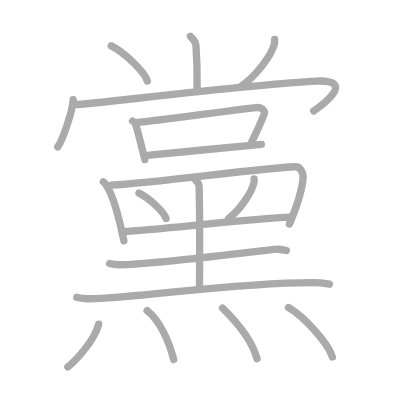
t = 0.00 s
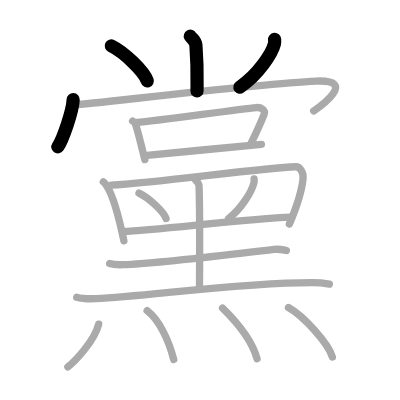
t = 4.00 s
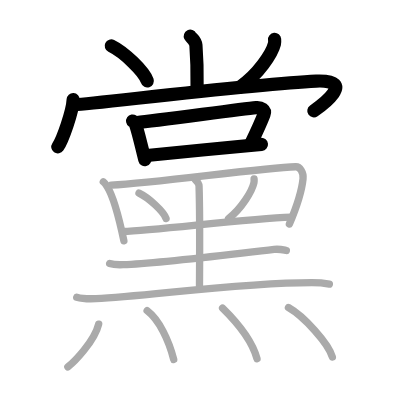
t = 8.00 s
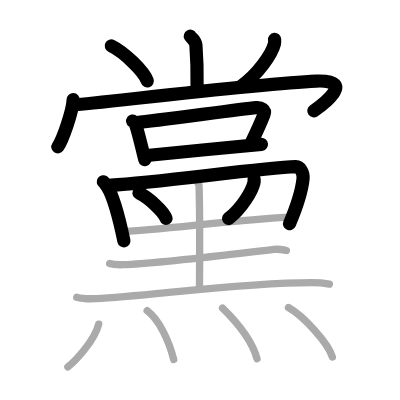
t = 12.00 s
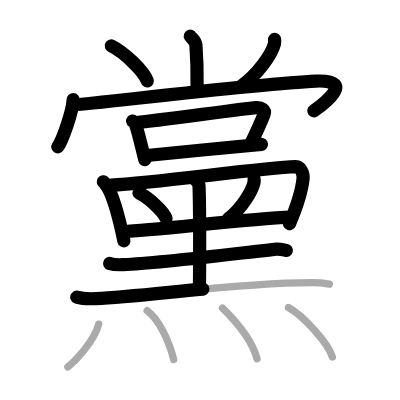
t = 15.50 s
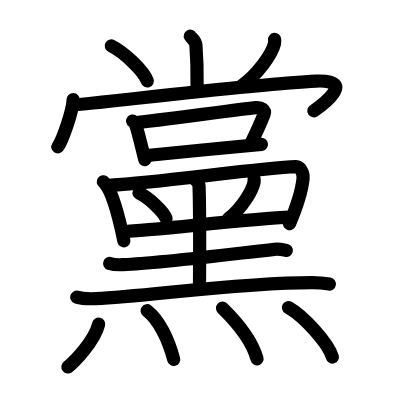
t = 20.00 s

The animated SVG that drew these frames (rendered in a browser with its animation timeline set to each time). Animation: 20 SMIL elements (animate=20); one cycle of 20.00 s.

<?xml version="1.0" standalone="no"?>
<!DOCTYPE svg PUBLIC "-//W3C//DTD SVG 1.1//EN"   "http://www.w3.org/Graphics/SVG/1.1/DTD/svg11.dtd">
<svg width="400px" height="400px"  version="1.1" xmlns="http://www.w3.org/2000/svg">
  <defs>
    <marker id="Triangle" viewBox="0 0 10 10" refX="0" refY="5" markerUnits="strokeWidth" markerWidth="3" style="stroke-opacity:0%;fill:#aaaaaa;" markerHeight="2" orient="auto">
      <path d="M 0 0 L 10 5 L 0 10 z" />
    </marker>
    
    <marker id="Arrow" viewBox="0 0 10 10" refX="5" refY="5" markerUnits="strokeWidth" markerWidth="1.8" style="stroke-opacity:0%;fill:#770000;" markerHeight="2" orient="auto">
      <path d="M 0 4 L 6 4 L 4 1 L 10 5 L 4 9 L 6 6 L 0 6 z" />
        <circle cx="5" cy="5" r="5" />
      </marker>
    
    <marker id="TriangleRed" viewBox="0 0 10 10" refX="0" refY="5" markerUnits="strokeWidth" markerWidth="3" style="stroke-opacity:0%;fill:#CC0000;" markerHeight="2" orient="auto">
      <path d="M 0 0 L 10 5 L 0 10 z" />
    </marker>
    
    <marker id="ArrowRed" viewBox="0 0 10 10" refX="5" refY="5" markerUnits="strokeWidth" markerWidth="1.8" style="stroke-opacity:0%;fill:#CC0000;" markerHeight="2" orient="auto">
      <path d="M 0 4 L 6 4 L 4 1 L 10 5 L 4 9 L 6 6 L 0 6 z" />
        <circle cx="5" cy="5" r="5" />
      </marker>
    
  </defs>
  
  <path style="fill:#ffffff; fill-opacity:100%; fill-rule:evenodd; stroke-width:0;" d="M 0 0 L 400px 0 L 400px 400px L 0 400px L 0 0" />

  <g transform="scale(3.6697247706422 3.6697247706422)">
<path style="fill:none; fill-opacity:0%; fill-rule:evenodd; stroke:#aaaaaa; stroke-opacity:100%; stroke-width: 1.5pt; stroke-linejoin:round; stroke-linecap:round;" d="M51.86 9.87c0.1 0.21 1.43 1.12 1.53 2.48c0.49 6.53 0.3 10.23 0.3 12.45"></path>
<path style="fill:none; fill-opacity:0%; fill-rule:evenodd; stroke:#aaaaaa; stroke-opacity:100%; stroke-width: 1.5pt; stroke-linejoin:round; stroke-linecap:round;" d="M30.32 12.51c3.47 1.69 8.96 6.93 9.82 9.56"></path>
<path style="fill:none; fill-opacity:0%; fill-rule:evenodd; stroke:#aaaaaa; stroke-opacity:100%; stroke-width: 1.5pt; stroke-linejoin:round; stroke-linecap:round;" d="M74.83 10.75c0.03 0.31 0.06 0.79-0.05 1.23c-0.65 2.6-4.35 8.3-9.43 11.79"></path>
<path style="fill:none; fill-opacity:0%; fill-rule:evenodd; stroke:#aaaaaa; stroke-opacity:100%; stroke-width: 1.5pt; stroke-linejoin:round; stroke-linecap:round;" d="M19.94 27.14c-0.16 3.27-2.86 10.94-4.19 12.89"></path>
<path style="fill:none; fill-opacity:0%; fill-rule:evenodd; stroke:#aaaaaa; stroke-opacity:100%; stroke-width: 1.5pt; stroke-linejoin:round; stroke-linecap:round;" d="M20.62 28.51c3.4 0 48.47-5.68 65.53-6.42c11.52-0.49 0.93 7.03-0.67 8.14"></path>
<path style="fill:none; fill-opacity:0%; fill-rule:evenodd; stroke:#aaaaaa; stroke-opacity:100%; stroke-width: 1.5pt; stroke-linejoin:round; stroke-linecap:round;" d="M36.14 32.99c0.28 0.19 0.6 0.34 0.69 0.59c0.8 2.17 1.82 6.73 2.63 9.92"></path>
<path style="fill:none; fill-opacity:0%; fill-rule:evenodd; stroke:#aaaaaa; stroke-opacity:100%; stroke-width: 1.5pt; stroke-linejoin:round; stroke-linecap:round;" d="M37.38 33.38c5.21-0.46 27.65-3.6 32.46-4.06c1.21-0.11 2.62 0.57 2.1 1.89c-0.84 2.16-2.06 4.81-3.47 7.74"></path>
<path style="fill:none; fill-opacity:0%; fill-rule:evenodd; stroke:#aaaaaa; stroke-opacity:100%; stroke-width: 1.5pt; stroke-linejoin:round; stroke-linecap:round;" d="M40.05 42.36c6.74-0.63 25.85-2.59 31.19-3.02"></path>
<path style="fill:none; fill-opacity:0%; fill-rule:evenodd; stroke:#aaaaaa; stroke-opacity:100%; stroke-width: 1.5pt; stroke-linejoin:round; stroke-linecap:round;" d="M28.15 49.53c0.39 0.27 0.88 1.04 1.09 1.38c1.76 2.77 3.43 9.55 4.52 14.71"></path>
<path style="fill:none; fill-opacity:0%; fill-rule:evenodd; stroke:#aaaaaa; stroke-opacity:100%; stroke-width: 1.5pt; stroke-linejoin:round; stroke-linecap:round;" d="M30.3 50.46c12.52-0.63 40.7-4.71 50.27-5.03c1.19-0.04 2.19 1.58 2.01 3.28C82.32 51.27 81 56 78.86 61.05"></path>
<path style="fill:none; fill-opacity:0%; fill-rule:evenodd; stroke:#aaaaaa; stroke-opacity:100%; stroke-width: 1.5pt; stroke-linejoin:round; stroke-linecap:round;" d="M37.88 52.62c2.6 1.22 6.72 5.01 7.37 6.91"></path>
<path style="fill:none; fill-opacity:0%; fill-rule:evenodd; stroke:#aaaaaa; stroke-opacity:100%; stroke-width: 1.5pt; stroke-linejoin:round; stroke-linecap:round;" d="M69.24 48.77c0.02 0.25 0.04 0.66-0.04 1.02c-0.48 2.15-3.2 6.88-6.93 9.78"></path>
<path style="fill:none; fill-opacity:0%; fill-rule:evenodd; stroke:#aaaaaa; stroke-opacity:100%; stroke-width: 1.5pt; stroke-linejoin:round; stroke-linecap:round;" d="M33.47 63.09c9.01-0.27 33.4-3.49 45.85-3.93"></path>
<path style="fill:none; fill-opacity:0%; fill-rule:evenodd; stroke:#aaaaaa; stroke-opacity:100%; stroke-width: 1.5pt; stroke-linejoin:round; stroke-linecap:round;" d="M53.24 48.97c0.66 0.62 0.97 0.99 1 1.75c0.3 8.72 0.12 24.58 0.12 27.66"></path>
<path style="fill:none; fill-opacity:0%; fill-rule:evenodd; stroke:#aaaaaa; stroke-opacity:100%; stroke-width: 1.5pt; stroke-linejoin:round; stroke-linecap:round;" d="M29.88 71.8c0.96 0.32 2.7 0.36 3.66 0.32c9.93-0.37 29.46-2.87 41.16-4.17c1.58-0.17 2.54 0.15 3.34 0.31"></path>
<path style="fill:none; fill-opacity:0%; fill-rule:evenodd; stroke:#aaaaaa; stroke-opacity:100%; stroke-width: 1.5pt; stroke-linejoin:round; stroke-linecap:round;" d="M20.91 80.98c1.36 0.4 3.86 0.46 5.22 0.4c14.16-0.67 39.09-4.36 58.87-4.36c2.27 0 3.63 0.19 4.76 0.39"></path>
<path style="fill:none; fill-opacity:0%; fill-rule:evenodd; stroke:#aaaaaa; stroke-opacity:100%; stroke-width: 1.5pt; stroke-linejoin:round; stroke-linecap:round;" d="M26.89 88.33c-1.18 4.83-6.87 10.46-8.4 11.67"></path>
<path style="fill:none; fill-opacity:0%; fill-rule:evenodd; stroke:#aaaaaa; stroke-opacity:100%; stroke-width: 1.5pt; stroke-linejoin:round; stroke-linecap:round;" d="M40.09 84.66c3.3 2.5 5.91 8.09 7.25 13.3"></path>
<path style="fill:none; fill-opacity:0%; fill-rule:evenodd; stroke:#aaaaaa; stroke-opacity:100%; stroke-width: 1.5pt; stroke-linejoin:round; stroke-linecap:round;" d="M60.65 83.98c3.85 3.77 8.1 9.02 9.39 13.8"></path>
<path style="fill:none; fill-opacity:0%; fill-rule:evenodd; stroke:#aaaaaa; stroke-opacity:100%; stroke-width: 1.5pt; stroke-linejoin:round; stroke-linecap:round;" d="M78.6 83.81c4.22 2.38 10.91 9.79 11.97 13.49"></path>

<path style="fill:none; fill-opacity:0%; fill-rule:evenodd; stroke:#000000; stroke-opacity:100%; stroke-width: 2.7pt; stroke-linejoin:round; stroke-linecap:round;" d="M51.86 9.87c0.1 0.21 1.43 1.12 1.53 2.48c0.49 6.53 0.3 10.23 0.3 12.45" pathLength="100" stroke-dashoffset="100" stroke-dasharray="100 105"><animate id="dashAnim1" attributeName="stroke-dashoffset" from="100" to="0" dur="1s" calcMode="linear" fill="freeze"/></path>
<path style="fill:none; fill-opacity:0%; fill-rule:evenodd; stroke:#000000; stroke-opacity:100%; stroke-width: 2.7pt; stroke-linejoin:round; stroke-linecap:round;" d="M30.32 12.51c3.47 1.69 8.96 6.93 9.82 9.56" pathLength="100" stroke-dashoffset="100" stroke-dasharray="100 105"><animate id="dashAnim2" attributeName="stroke-dashoffset" from="100" to="0" dur="1s" calcMode="linear" begin="dashAnim1.end" fill="freeze"/></path>
<path style="fill:none; fill-opacity:0%; fill-rule:evenodd; stroke:#000000; stroke-opacity:100%; stroke-width: 2.7pt; stroke-linejoin:round; stroke-linecap:round;" d="M74.83 10.75c0.03 0.31 0.06 0.79-0.05 1.23c-0.65 2.6-4.35 8.3-9.43 11.79" pathLength="100" stroke-dashoffset="100" stroke-dasharray="100 105"><animate id="dashAnim3" attributeName="stroke-dashoffset" from="100" to="0" dur="1s" calcMode="linear" begin="dashAnim2.end" fill="freeze"/></path>
<path style="fill:none; fill-opacity:0%; fill-rule:evenodd; stroke:#000000; stroke-opacity:100%; stroke-width: 2.7pt; stroke-linejoin:round; stroke-linecap:round;" d="M19.94 27.14c-0.16 3.27-2.86 10.94-4.19 12.89" pathLength="100" stroke-dashoffset="100" stroke-dasharray="100 105"><animate id="dashAnim4" attributeName="stroke-dashoffset" from="100" to="0" dur="1s" calcMode="linear" begin="dashAnim3.end" fill="freeze"/></path>
<path style="fill:none; fill-opacity:0%; fill-rule:evenodd; stroke:#000000; stroke-opacity:100%; stroke-width: 2.7pt; stroke-linejoin:round; stroke-linecap:round;" d="M20.62 28.51c3.4 0 48.47-5.68 65.53-6.42c11.52-0.49 0.93 7.03-0.67 8.14" pathLength="100" stroke-dashoffset="100" stroke-dasharray="100 105"><animate id="dashAnim5" attributeName="stroke-dashoffset" from="100" to="0" dur="1s" calcMode="linear" begin="dashAnim4.end" fill="freeze"/></path>
<path style="fill:none; fill-opacity:0%; fill-rule:evenodd; stroke:#000000; stroke-opacity:100%; stroke-width: 2.7pt; stroke-linejoin:round; stroke-linecap:round;" d="M36.14 32.99c0.28 0.19 0.6 0.34 0.69 0.59c0.8 2.17 1.82 6.73 2.63 9.92" pathLength="100" stroke-dashoffset="100" stroke-dasharray="100 105"><animate id="dashAnim6" attributeName="stroke-dashoffset" from="100" to="0" dur="1s" calcMode="linear" begin="dashAnim5.end" fill="freeze"/></path>
<path style="fill:none; fill-opacity:0%; fill-rule:evenodd; stroke:#000000; stroke-opacity:100%; stroke-width: 2.7pt; stroke-linejoin:round; stroke-linecap:round;" d="M37.38 33.38c5.21-0.46 27.65-3.6 32.46-4.06c1.21-0.11 2.62 0.57 2.1 1.89c-0.84 2.16-2.06 4.81-3.47 7.74" pathLength="100" stroke-dashoffset="100" stroke-dasharray="100 105"><animate id="dashAnim7" attributeName="stroke-dashoffset" from="100" to="0" dur="1s" calcMode="linear" begin="dashAnim6.end" fill="freeze"/></path>
<path style="fill:none; fill-opacity:0%; fill-rule:evenodd; stroke:#000000; stroke-opacity:100%; stroke-width: 2.7pt; stroke-linejoin:round; stroke-linecap:round;" d="M40.05 42.36c6.74-0.63 25.85-2.59 31.19-3.02" pathLength="100" stroke-dashoffset="100" stroke-dasharray="100 105"><animate id="dashAnim8" attributeName="stroke-dashoffset" from="100" to="0" dur="1s" calcMode="linear" begin="dashAnim7.end" fill="freeze"/></path>
<path style="fill:none; fill-opacity:0%; fill-rule:evenodd; stroke:#000000; stroke-opacity:100%; stroke-width: 2.7pt; stroke-linejoin:round; stroke-linecap:round;" d="M28.15 49.53c0.39 0.27 0.88 1.04 1.09 1.38c1.76 2.77 3.43 9.55 4.52 14.71" pathLength="100" stroke-dashoffset="100" stroke-dasharray="100 105"><animate id="dashAnim9" attributeName="stroke-dashoffset" from="100" to="0" dur="1s" calcMode="linear" begin="dashAnim8.end" fill="freeze"/></path>
<path style="fill:none; fill-opacity:0%; fill-rule:evenodd; stroke:#000000; stroke-opacity:100%; stroke-width: 2.7pt; stroke-linejoin:round; stroke-linecap:round;" d="M30.3 50.46c12.52-0.63 40.7-4.71 50.27-5.03c1.19-0.04 2.19 1.58 2.01 3.28C82.32 51.27 81 56 78.86 61.05" pathLength="100" stroke-dashoffset="100" stroke-dasharray="100 105"><animate id="dashAnim10" attributeName="stroke-dashoffset" from="100" to="0" dur="1s" calcMode="linear" begin="dashAnim9.end" fill="freeze"/></path>
<path style="fill:none; fill-opacity:0%; fill-rule:evenodd; stroke:#000000; stroke-opacity:100%; stroke-width: 2.7pt; stroke-linejoin:round; stroke-linecap:round;" d="M37.88 52.62c2.6 1.22 6.72 5.01 7.37 6.91" pathLength="100" stroke-dashoffset="100" stroke-dasharray="100 105"><animate id="dashAnim11" attributeName="stroke-dashoffset" from="100" to="0" dur="1s" calcMode="linear" begin="dashAnim10.end" fill="freeze"/></path>
<path style="fill:none; fill-opacity:0%; fill-rule:evenodd; stroke:#000000; stroke-opacity:100%; stroke-width: 2.7pt; stroke-linejoin:round; stroke-linecap:round;" d="M69.24 48.77c0.02 0.25 0.04 0.66-0.04 1.02c-0.48 2.15-3.2 6.88-6.93 9.78" pathLength="100" stroke-dashoffset="100" stroke-dasharray="100 105"><animate id="dashAnim12" attributeName="stroke-dashoffset" from="100" to="0" dur="1s" calcMode="linear" begin="dashAnim11.end" fill="freeze"/></path>
<path style="fill:none; fill-opacity:0%; fill-rule:evenodd; stroke:#000000; stroke-opacity:100%; stroke-width: 2.7pt; stroke-linejoin:round; stroke-linecap:round;" d="M33.47 63.09c9.01-0.27 33.4-3.49 45.85-3.93" pathLength="100" stroke-dashoffset="100" stroke-dasharray="100 105"><animate id="dashAnim13" attributeName="stroke-dashoffset" from="100" to="0" dur="1s" calcMode="linear" begin="dashAnim12.end" fill="freeze"/></path>
<path style="fill:none; fill-opacity:0%; fill-rule:evenodd; stroke:#000000; stroke-opacity:100%; stroke-width: 2.7pt; stroke-linejoin:round; stroke-linecap:round;" d="M53.24 48.97c0.66 0.62 0.97 0.99 1 1.75c0.3 8.72 0.12 24.58 0.12 27.66" pathLength="100" stroke-dashoffset="100" stroke-dasharray="100 105"><animate id="dashAnim14" attributeName="stroke-dashoffset" from="100" to="0" dur="1s" calcMode="linear" begin="dashAnim13.end" fill="freeze"/></path>
<path style="fill:none; fill-opacity:0%; fill-rule:evenodd; stroke:#000000; stroke-opacity:100%; stroke-width: 2.7pt; stroke-linejoin:round; stroke-linecap:round;" d="M29.88 71.8c0.96 0.32 2.7 0.36 3.66 0.32c9.93-0.37 29.46-2.87 41.16-4.17c1.58-0.17 2.54 0.15 3.34 0.31" pathLength="100" stroke-dashoffset="100" stroke-dasharray="100 105"><animate id="dashAnim15" attributeName="stroke-dashoffset" from="100" to="0" dur="1s" calcMode="linear" begin="dashAnim14.end" fill="freeze"/></path>
<path style="fill:none; fill-opacity:0%; fill-rule:evenodd; stroke:#000000; stroke-opacity:100%; stroke-width: 2.7pt; stroke-linejoin:round; stroke-linecap:round;" d="M20.91 80.98c1.36 0.4 3.86 0.46 5.22 0.4c14.16-0.67 39.09-4.36 58.87-4.36c2.27 0 3.63 0.19 4.76 0.39" pathLength="100" stroke-dashoffset="100" stroke-dasharray="100 105"><animate id="dashAnim16" attributeName="stroke-dashoffset" from="100" to="0" dur="1s" calcMode="linear" begin="dashAnim15.end" fill="freeze"/></path>
<path style="fill:none; fill-opacity:0%; fill-rule:evenodd; stroke:#000000; stroke-opacity:100%; stroke-width: 2.7pt; stroke-linejoin:round; stroke-linecap:round;" d="M26.89 88.33c-1.18 4.83-6.87 10.46-8.4 11.67" pathLength="100" stroke-dashoffset="100" stroke-dasharray="100 105"><animate id="dashAnim17" attributeName="stroke-dashoffset" from="100" to="0" dur="1s" calcMode="linear" begin="dashAnim16.end" fill="freeze"/></path>
<path style="fill:none; fill-opacity:0%; fill-rule:evenodd; stroke:#000000; stroke-opacity:100%; stroke-width: 2.7pt; stroke-linejoin:round; stroke-linecap:round;" d="M40.09 84.66c3.3 2.5 5.91 8.09 7.25 13.3" pathLength="100" stroke-dashoffset="100" stroke-dasharray="100 105"><animate id="dashAnim18" attributeName="stroke-dashoffset" from="100" to="0" dur="1s" calcMode="linear" begin="dashAnim17.end" fill="freeze"/></path>
<path style="fill:none; fill-opacity:0%; fill-rule:evenodd; stroke:#000000; stroke-opacity:100%; stroke-width: 2.7pt; stroke-linejoin:round; stroke-linecap:round;" d="M60.65 83.98c3.85 3.77 8.1 9.02 9.39 13.8" pathLength="100" stroke-dashoffset="100" stroke-dasharray="100 105"><animate id="dashAnim19" attributeName="stroke-dashoffset" from="100" to="0" dur="1s" calcMode="linear" begin="dashAnim18.end" fill="freeze"/></path>
<path style="fill:none; fill-opacity:0%; fill-rule:evenodd; stroke:#000000; stroke-opacity:100%; stroke-width: 2.7pt; stroke-linejoin:round; stroke-linecap:round;" d="M78.6 83.81c4.22 2.38 10.91 9.79 11.97 13.49" pathLength="100" stroke-dashoffset="100" stroke-dasharray="100 105"><animate id="dashAnim20" attributeName="stroke-dashoffset" from="100" to="0" dur="1s" calcMode="linear" begin="dashAnim19.end" fill="freeze"/></path>

</g>

</svg>  
          
